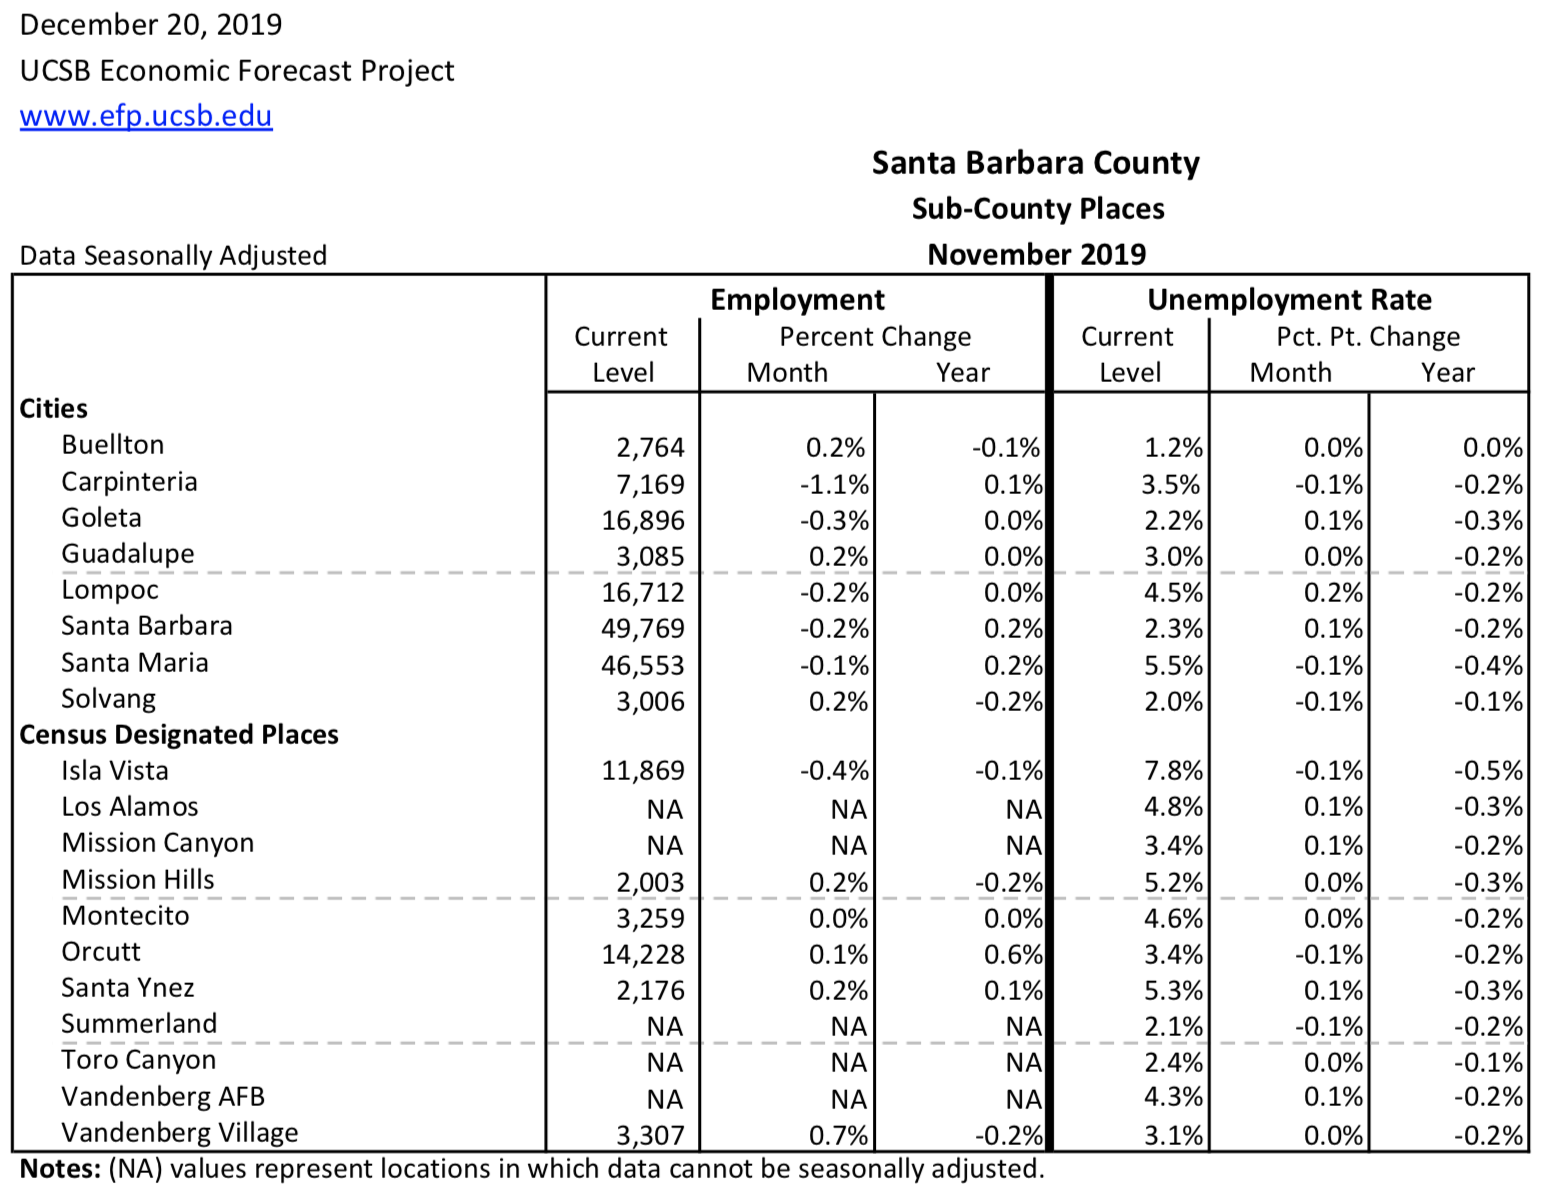

Values plotted in this chart, from the file beside it:
, cityname, empl_city_current, empl_city_diff_1mo, empl_city_diff_12mo, uerate_city_current, uerate_city_diff_1mo, uerate_city_diff_12mo
1, Buellton, 2764, 0.001624, -0.0009269, 0.012, 0.0001607, 0.0002405
2, Carpinteria, 7169, -0.01077, 0.0007107, 0.03535, -0.0007741, -0.001713
3, Goleta, 16896, -0.003047, -0.0002433, 0.02153, 0.0009964, -0.00309
4, Guadalupe, 3085, 0.001918, -5.72734506784078e-05, 0.02974, 0.000473, -0.001721
5, Lompoc, 16712, -0.001984, -0.0003696, 0.04455, 0.002471, -0.001728
6, Santa Barbara, 49769, -0.001853, 0.001656, 0.02259, 0.0006126, -0.002043
7, Santa Maria, 46553, -0.0008818, 0.001538, 0.05534, -0.0007272, -0.00369
8, Solvang, 3006, 0.002094, -0.001674, 0.01994, -0.0009081, -0.001347
9, Isla Vista, 11869, -0.004326, -0.0009607, 0.07754, -0.0006994, -0.004702
10, Los Alamos, NA, NA, NA, 0.04843, 0.0005168, -0.003083
11, Mission Canyon, NA, NA, NA, 0.03376, 0.0006981, -0.001971
12, Mission Hills, 2003, 0.002142, -0.002347, 0.05163, -8.04833330411014e-05, -0.002759
13, Montecito, 3259, 0.0001218, 8.93485796011895e-05, 0.04566, -0.0003122, -0.001732
14, Orcutt, 14228, 0.001253, 0.006477, 0.034, -0.0005271, -0.001681
15, Santa Ynez, 2176, 0.001769, 0.001334, 0.05317, 0.001157, -0.003162
16, Summerland, NA, NA, NA, 0.02122, -0.0006935, -0.002015
17, Toro Canyon, NA, NA, NA, 0.02418, 0.0002702, -0.000931
18, Vandenberg AFB, NA, NA, NA, 0.04281, 0.0009305, -0.001835
19, Vandenberg Village, 3307, 0.007091, -0.001993, 0.03065, 6.66386707735001e-05, -0.002062
